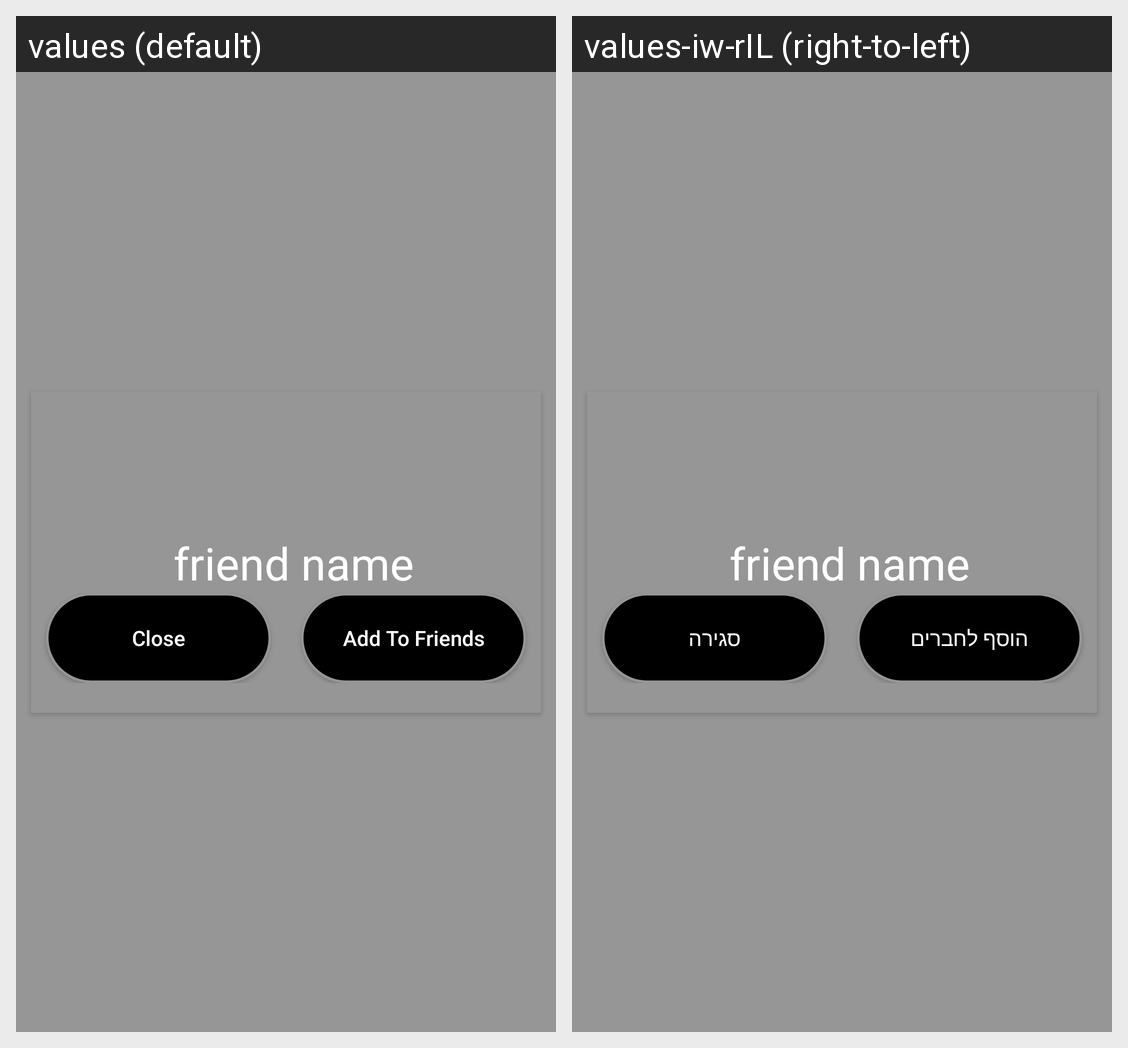

Translations of the strings shown on this Android screen, per locale in the grid:
Android screen res/layout/friend_dialog.xml rendered under 2 locales, left to right: values (default), values-iw-rIL (right-to-left). Device: Nexus 5 (rendered at 1080×1920; each locale shown at half size, 540×960, under a caption strip naming it); theme Theme.FinalProjectGameBook.
Strings drawn on this screen, with the default value and each locale's value (text and hints the layout hard-codes, and strings that could not be matched under every locale, appear in the picture but are not listed):

Close
  values: Close
  values-iw-rIL: סגירה

Add_To_Friends
  values: Add To Friends
  values-iw-rIL: הוסף לחברים
